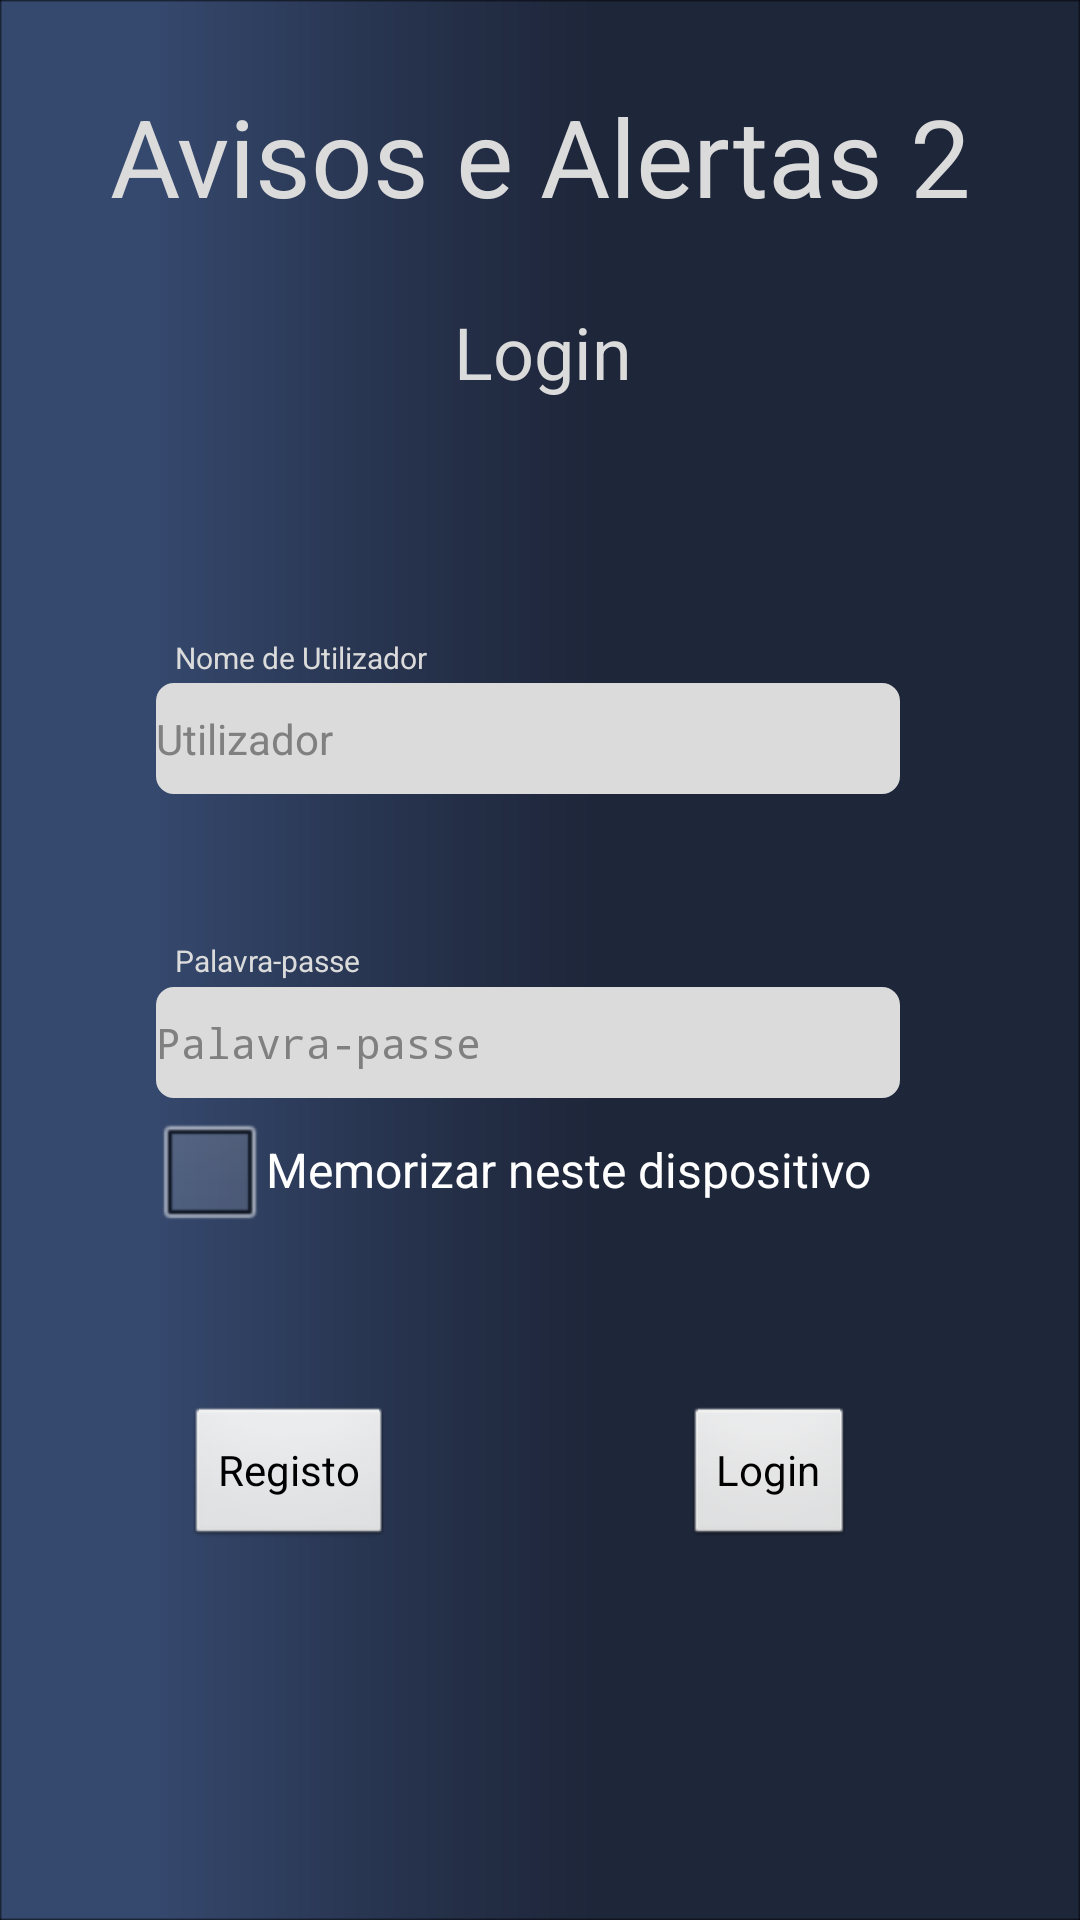

Write the Android layout XML for this screen, with the resource values it uses.
<!-- AndroidManifest.xml: activity theme android:Theme.NoTitleBar.Fullscreen -->
<!-- res/layout/activity_main2.xml -->
<?xml version="1.0" encoding="utf-8"?>
<android.support.constraint.ConstraintLayout xmlns:android="http://schemas.android.com/apk/res/android"
    xmlns:app="http://schemas.android.com/apk/res-auto"
    xmlns:tools="http://schemas.android.com/tools"
    android:layout_width="match_parent"
    android:layout_height="match_parent"
    android:background="@drawable/background"
    tools:context=".Main2Activity">

    <TextView
        android:id="@+id/textView2_4"
        android:layout_width="wrap_content"
        android:layout_height="wrap_content"
        android:layout_marginBottom="8dp"
        android:layout_marginEnd="8dp"
        android:layout_marginStart="8dp"
        android:layout_marginTop="8dp"
        android:text="Palavra-passe"
        android:textColor="@color/colorTextWhite"
        android:textSize="10sp"
        app:layout_constraintBottom_toBottomOf="parent"
        app:layout_constraintEnd_toEndOf="parent"
        app:layout_constraintHorizontal_bias="0.179"
        app:layout_constraintStart_toStartOf="parent"
        app:layout_constraintTop_toTopOf="parent" />

    <TextView
        android:id="@+id/textView2_3"
        android:layout_width="wrap_content"
        android:layout_height="wrap_content"
        android:layout_marginBottom="8dp"
        android:layout_marginEnd="8dp"
        android:layout_marginStart="8dp"
        android:layout_marginTop="8dp"
        android:text="Nome de Utilizador"
        android:textColor="@color/colorTextWhite"
        android:textSize="10sp"
        app:layout_constraintBottom_toBottomOf="parent"
        app:layout_constraintEnd_toEndOf="parent"
        app:layout_constraintHorizontal_bias="0.194"
        app:layout_constraintStart_toStartOf="parent"
        app:layout_constraintTop_toTopOf="parent"
        app:layout_constraintVertical_bias="0.335" />

    <TextView
        android:id="@+id/textView2_2"
        android:layout_width="wrap_content"
        android:layout_height="wrap_content"
        android:layout_marginBottom="8dp"
        android:layout_marginEnd="8dp"
        android:layout_marginStart="8dp"
        android:layout_marginTop="8dp"
        android:text="Login"
        android:textColor="@color/colorTextWhite"
        android:textSize="24sp"
        app:layout_constraintBottom_toBottomOf="parent"
        app:layout_constraintEnd_toEndOf="parent"
        app:layout_constraintHorizontal_bias="0.504"
        app:layout_constraintStart_toStartOf="parent"
        app:layout_constraintTop_toTopOf="parent"
        app:layout_constraintVertical_bias="0.157" />

    <TextView
        android:id="@+id/textView2_1"
        android:layout_width="wrap_content"
        android:layout_height="wrap_content"
        android:layout_marginBottom="8dp"
        android:layout_marginEnd="8dp"
        android:layout_marginStart="8dp"
        android:layout_marginTop="8dp"
        android:text="Avisos e Alertas 2"
        android:textColor="@color/colorTextWhite"
        android:textSize="36sp"
        app:layout_constraintBottom_toBottomOf="parent"
        app:layout_constraintEnd_toEndOf="parent"
        app:layout_constraintHorizontal_bias="0.504"
        app:layout_constraintStart_toStartOf="parent"
        app:layout_constraintTop_toTopOf="parent"
        app:layout_constraintVertical_bias="0.034" />

    <EditText
        android:id="@+id/email"
        android:layout_width="248dp"
        android:layout_height="37dp"
        android:layout_marginBottom="8dp"
        android:layout_marginEnd="8dp"
        android:layout_marginStart="8dp"
        android:layout_marginTop="8dp"
        android:autoText="true"
        android:background="@drawable/rounded_edittext"
        android:ems="10"
        android:hint="Utilizador"
        android:inputType="textPersonName"
        android:textAlignment="viewStart"
        android:textAllCaps="false"
        android:textColor="@color/colorTextGrey"
        android:textSize="14sp"
        app:layout_constraintBottom_toBottomOf="parent"
        app:layout_constraintEnd_toEndOf="parent"
        app:layout_constraintHorizontal_bias="0.458"
        app:layout_constraintStart_toStartOf="parent"
        app:layout_constraintTop_toTopOf="parent"
        app:layout_constraintVertical_bias="0.374" />

    <EditText
        android:id="@+id/password"
        android:layout_width="248dp"
        android:layout_height="37dp"
        android:layout_marginBottom="8dp"
        android:layout_marginEnd="8dp"
        android:layout_marginStart="8dp"
        android:layout_marginTop="8dp"
        android:autoText="true"
        android:background="@drawable/rounded_edittext"
        android:ems="10"
        android:hint="Palavra-passe"
        android:inputType="textPassword"
        android:textAlignment="viewStart"
        android:textAllCaps="false"
        android:textColor="@color/colorTextGrey"
        android:textSize="14sp"
        app:layout_constraintBottom_toBottomOf="parent"
        app:layout_constraintEnd_toEndOf="parent"
        app:layout_constraintHorizontal_bias="0.458"
        app:layout_constraintStart_toStartOf="parent"
        app:layout_constraintTop_toTopOf="parent"
        app:layout_constraintVertical_bias="0.547" />

    <Button
        android:id="@+id/button2_2"
        android:layout_width="wrap_content"
        android:layout_height="wrap_content"
        android:layout_marginBottom="8dp"
        android:layout_marginEnd="8dp"
        android:layout_marginStart="8dp"
        android:layout_marginTop="8dp"
        android:text="Login"
        app:layout_constraintBottom_toBottomOf="parent"
        app:layout_constraintEnd_toEndOf="parent"
        app:layout_constraintHorizontal_bias="0.767"
        app:layout_constraintStart_toStartOf="parent"
        app:layout_constraintTop_toTopOf="parent"
        app:layout_constraintVertical_bias="0.799" />

    <Button
        android:id="@+id/button2_1"
        android:layout_width="wrap_content"
        android:layout_height="wrap_content"
        android:layout_marginBottom="8dp"
        android:layout_marginEnd="8dp"
        android:layout_marginStart="8dp"
        android:layout_marginTop="8dp"
        android:text="Registo"
        app:layout_constraintBottom_toBottomOf="parent"
        app:layout_constraintEnd_toEndOf="parent"
        app:layout_constraintHorizontal_bias="0.196"
        app:layout_constraintStart_toStartOf="parent"
        app:layout_constraintTop_toTopOf="parent"
        app:layout_constraintVertical_bias="0.799" />

    <CheckBox
        android:id="@+id/checkBox2"
        android:layout_width="wrap_content"
        android:layout_height="wrap_content"
        android:layout_marginEnd="8dp"
        android:layout_marginStart="8dp"
        android:text="Memorizar neste dispositivo"
        app:layout_constraintEnd_toEndOf="parent"
        app:layout_constraintHorizontal_bias="0.41"
        app:layout_constraintStart_toStartOf="parent"
        app:layout_constraintTop_toBottomOf="@+id/password" />

</android.support.constraint.ConstraintLayout>
<!-- resources referenced by this layout -->
<resources>
  <color name="colorTextGrey">#616163</color>
  <color name="colorTextWhite">#dbdbdb</color>
  <!-- drawable background: png bitmap (drawable, 7113 bytes) -->
  <!-- drawable rounded_edittext (drawable) -->
  <?xml version="1.0" encoding="utf-8"?>
      <shape xmlns:android="http://schemas.android.com/apk/res/android"
          android:shape="rectangle" android:padding="10dp">
          <solid android:color="@color/colorTextWhite"/>
          <stroke android:width="2dp"
              android:color="@color/colorTextWhite"/>
          <corners
              android:bottomRightRadius="5dp"
              android:bottomLeftRadius="5dp"
              android:topLeftRadius="5dp"
              android:topRightRadius="5dp"/>
  
      </shape>
</resources>
